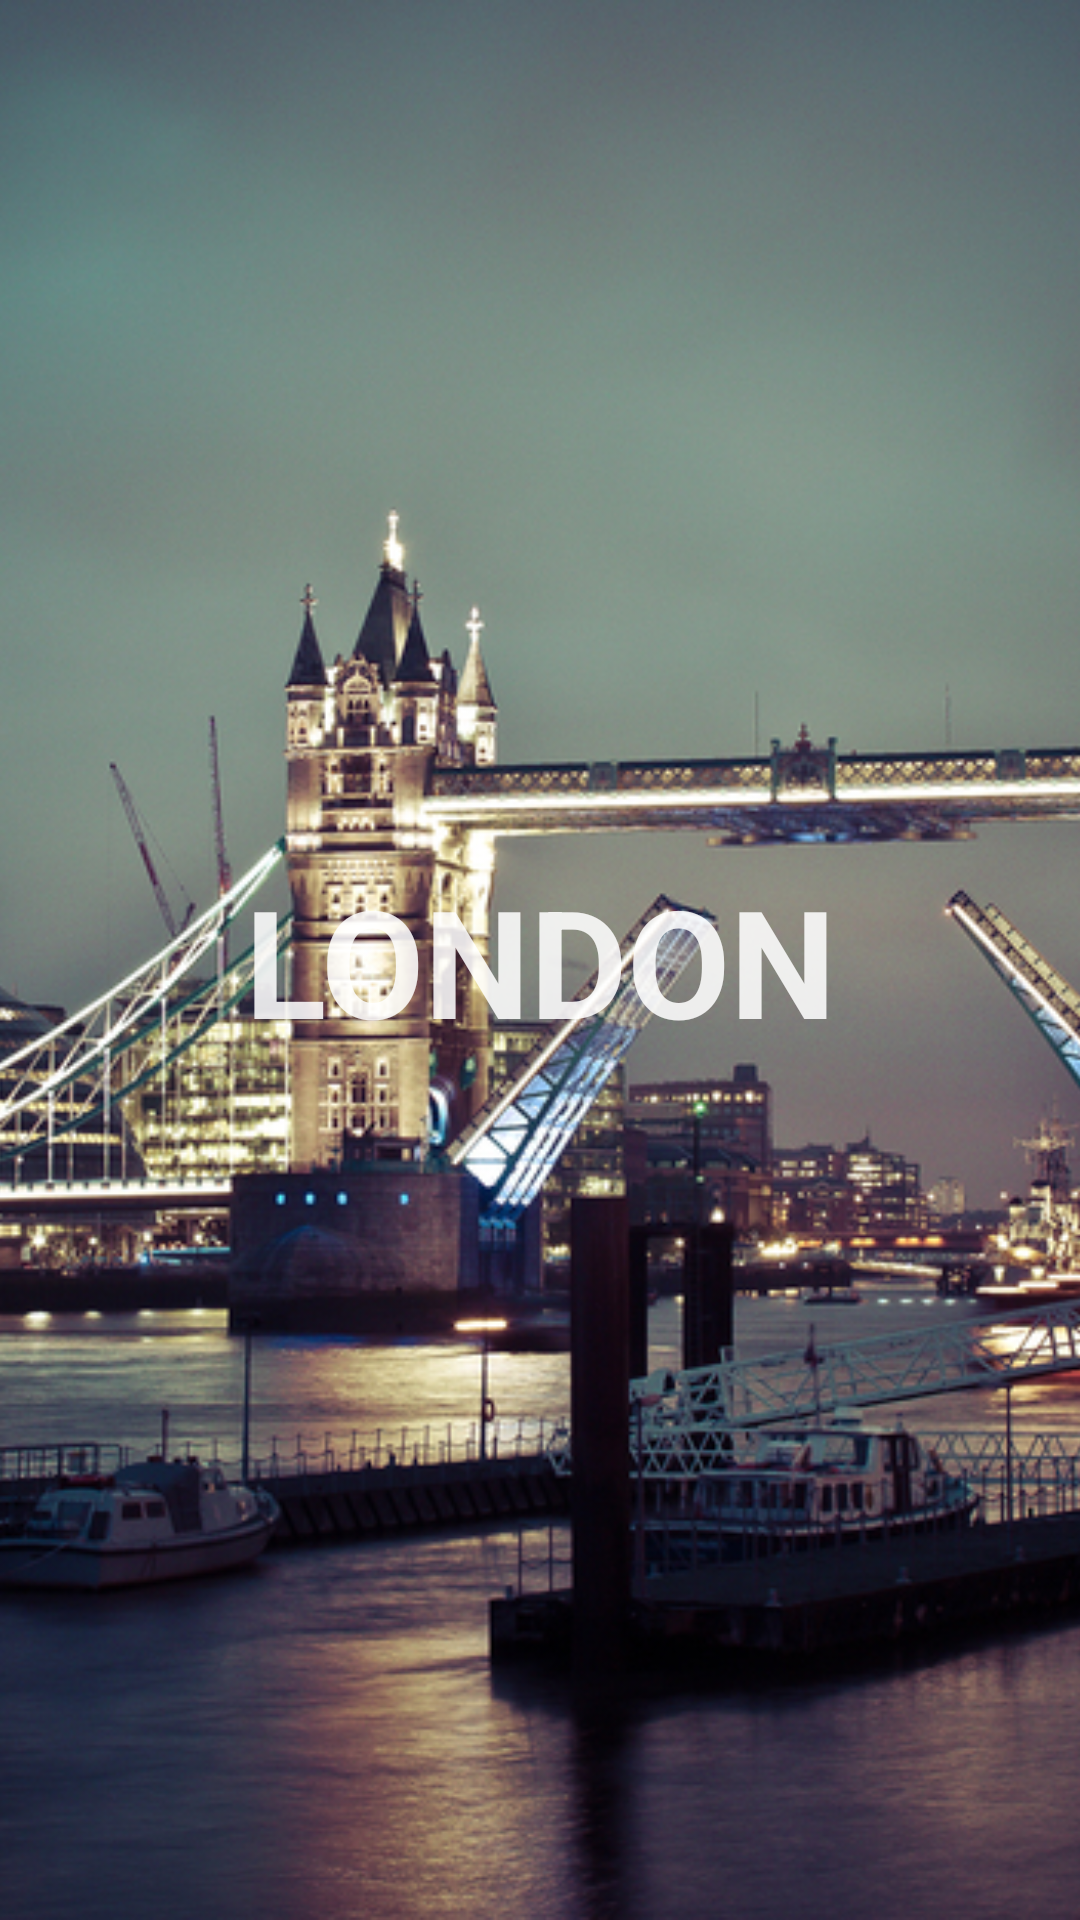

Android layout source for this screen:
<!-- AndroidManifest.xml: application theme AppTheme -->
<!-- res/layout/fragment_london.xml -->
<RelativeLayout xmlns:android="http://schemas.android.com/apk/res/android"
	android:layout_width="match_parent"
	android:layout_height="match_parent">


	<ImageView
		android:layout_width="match_parent"
		android:layout_height="match_parent"
		android:scaleType="centerCrop"
		android:src="@drawable/res_london" />


	<TextView
		android:layout_width="match_parent"
		android:layout_height="match_parent"
		android:gravity="center"
		android:text="@string/title_london"
		android:textAllCaps="true"
		android:textColor="#ddffffff"
		android:textSize="50sp"
		android:textStyle="bold" />

</RelativeLayout>
<!-- resources referenced by this layout -->
<resources>
  <!-- drawable res_london: jpg bitmap (drawable, 646971 bytes) -->
  <string name="title_london">London</string>
  <style name="AppTheme" parent="Theme.AppCompat.Light.DarkActionBar">
  		<item name="android:actionBarStyle">@style/ActionBar</item>
  		<item name="windowActionBarOverlay">true</item>
  		<item name="android:windowActionBarOverlay">true</item>
  		<item name="actionBarStyle">@style/ActionBar</item>
  	</style>
  <style name="ActionBar" parent="Widget.AppCompat.Light.ActionBar">
  		<item name="android:background">@color/transparent</item>
  		<item name="background">@color/transparent</item>
  	</style>
  <color name="transparent">#88222222</color>
</resources>
